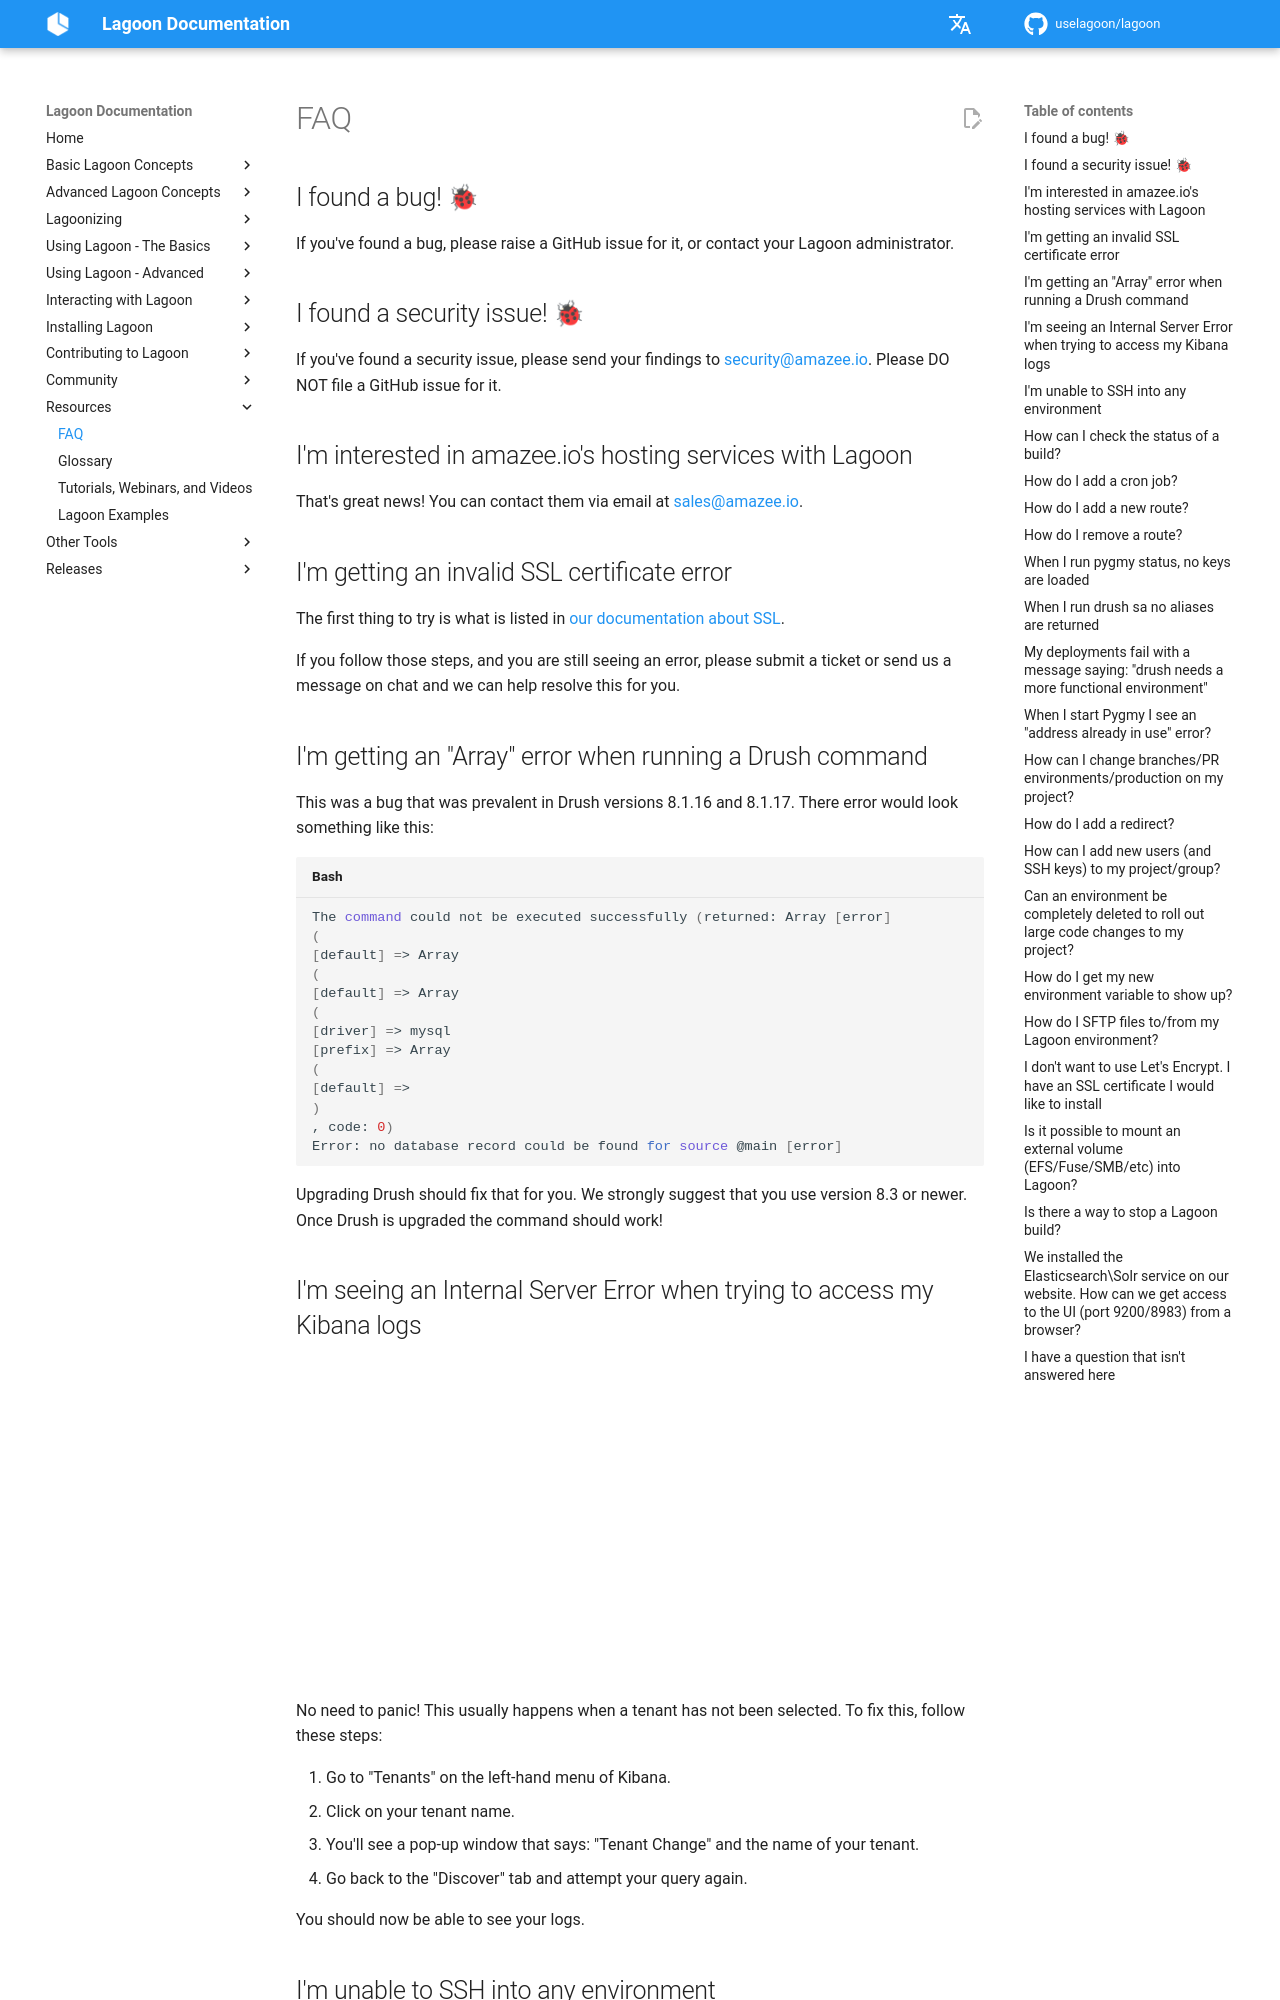

repository: uselagoon/lagoon · page: resources/faq/index.html · generator: mkdocs

# FAQ

## I found a bug! 🐞

If you've found a bug, please raise a GitHub issue for it, or contact {{ defaults.helpstring }}.

## I found a security issue! 🐞

If you've found a security issue, please send your findings to [security@amazee.io](mailto:security@amazee.io). Please DO NOT file a GitHub issue for it.

## I'm interested in amazee.io's hosting services with Lagoon

That's great news! You can contact them via email at [sales@amazee.io](mailto:sales@amazee.io).

## I'm getting an invalid SSL certificate error

The first thing to try is what is listed in [our documentation about SSL](../concepts-basics/lagoon-yml.md#ssl-configuration-tls-acme).

If you follow those steps, and you are still seeing an error, please submit a ticket or send us a message on chat and we can help resolve this for you.

## I'm getting an "Array" error when running a Drush command

This was a bug that was prevalent in Drush versions 8.1.16 and 8.1.17. There error would look something like this:

```bash
The command could not be executed successfully (returned: Array [error]
(
[default] => Array
(
[default] => Array
(
[driver] => mysql
[prefix] => Array
(
[default] =>
)
, code: 0)
Error: no database record could be found for source @main [error]
```

Upgrading Drush should fix that for you. We strongly suggest that you use version 8.3 or newer. Once Drush is upgraded the command should work!

## I'm seeing an Internal Server Error when trying to access my Kibana logs

<iframe width="560" height="315" src="https://www.youtube.com/embed/BuQo5J0Qc2c" title="YouTube video player" frameborder="0" allow="accelerometer; autoplay; clipboard-write; encrypted-media; gyroscope; picture-in-picture" allowfullscreen></iframe>

No need to panic! This usually happens when a tenant has not been selected. To fix this, follow these steps:

1. Go to "Tenants" on the left-hand menu of Kibana.
2. Click on your tenant name.
3. You'll see a pop-up window that says: "Tenant Change" and the name of your tenant.
4. Go back to the "Discover" tab and attempt your query again.

You should now be able to see your logs.

## I'm unable to SSH into any environment

I'm unable to SSH into any environment. I'm getting the following message: `Permission denied (publickey)`. When I run `drush sa` no aliases are returned.

This typically indicates an issue with Pygmy. You can find our troubleshooting docs for Pygmy here: [https://pygmystack.github.io/pygmy/troubleshooting/](https://pygmystack.github.io/pygmy/troubleshooting/)
